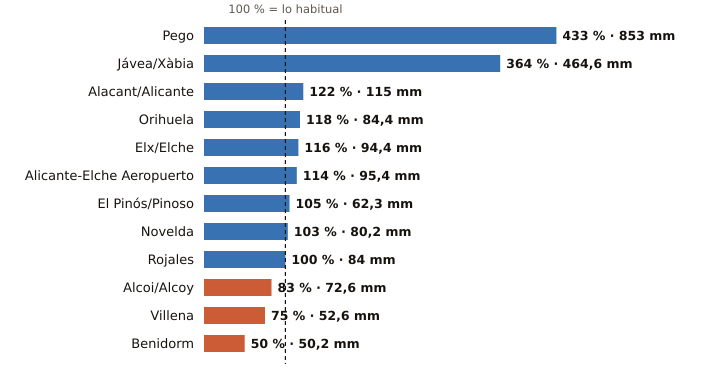

Values plotted in this chart, from the file beside it:
estacion, provincia, indicativo, mm_otono, referencia_mm, pct, periodo_referencia, hasta, hora
Pego, Alicante, 8057C, 853.0, 197.0, 433, 2011-2025, 2026-11-09, 4
Jávea/Xàbia, Alicante, 8050X, 464.6, 127.6, 364, 1997-2025, 2026-11-09, 8
Alacant/Alicante, Alicante, 8025, 115.0, 93.9, 122, 1991-2020, 2026-11-09, 8
Orihuela, Alicante, 7244X, 84.4, 71.4, 118, 2008-2025, 2026-11-09, 7
Elx/Elche, Alicante, 8018X, 94.4, 81.1, 116, 2008-2025, 2026-11-09, 5
Alicante-Elche Aeropuerto, Alicante, 8019, 95.4, 83.8, 114, 1991-2020, 2026-11-09, 8
El Pinós/Pinoso, Alicante, 7247X, 62.3, 59.1, 105, 2004-2025, 2026-11-09, 8
Novelda, Alicante, 8013X, 80.2, 78.2, 103, 2008-2025, 2026-11-09, 5
Rojales, Alicante, 7261X, 84.0, 84.3, 100, 1991-2020, 2026-11-09, 7
Alcoi/Alcoy, Alicante, 8059C, 72.6, 87.2, 83, 2009-2025, 2026-11-09, 8
Villena, Alicante, 8008Y, 52.6, 70.0, 75, 2006-2025, 2026-11-09, 7
Benidorm, Alicante, 8036Y, 50.2, 100.2, 50, 2006-2025, 2026-11-09, 7
